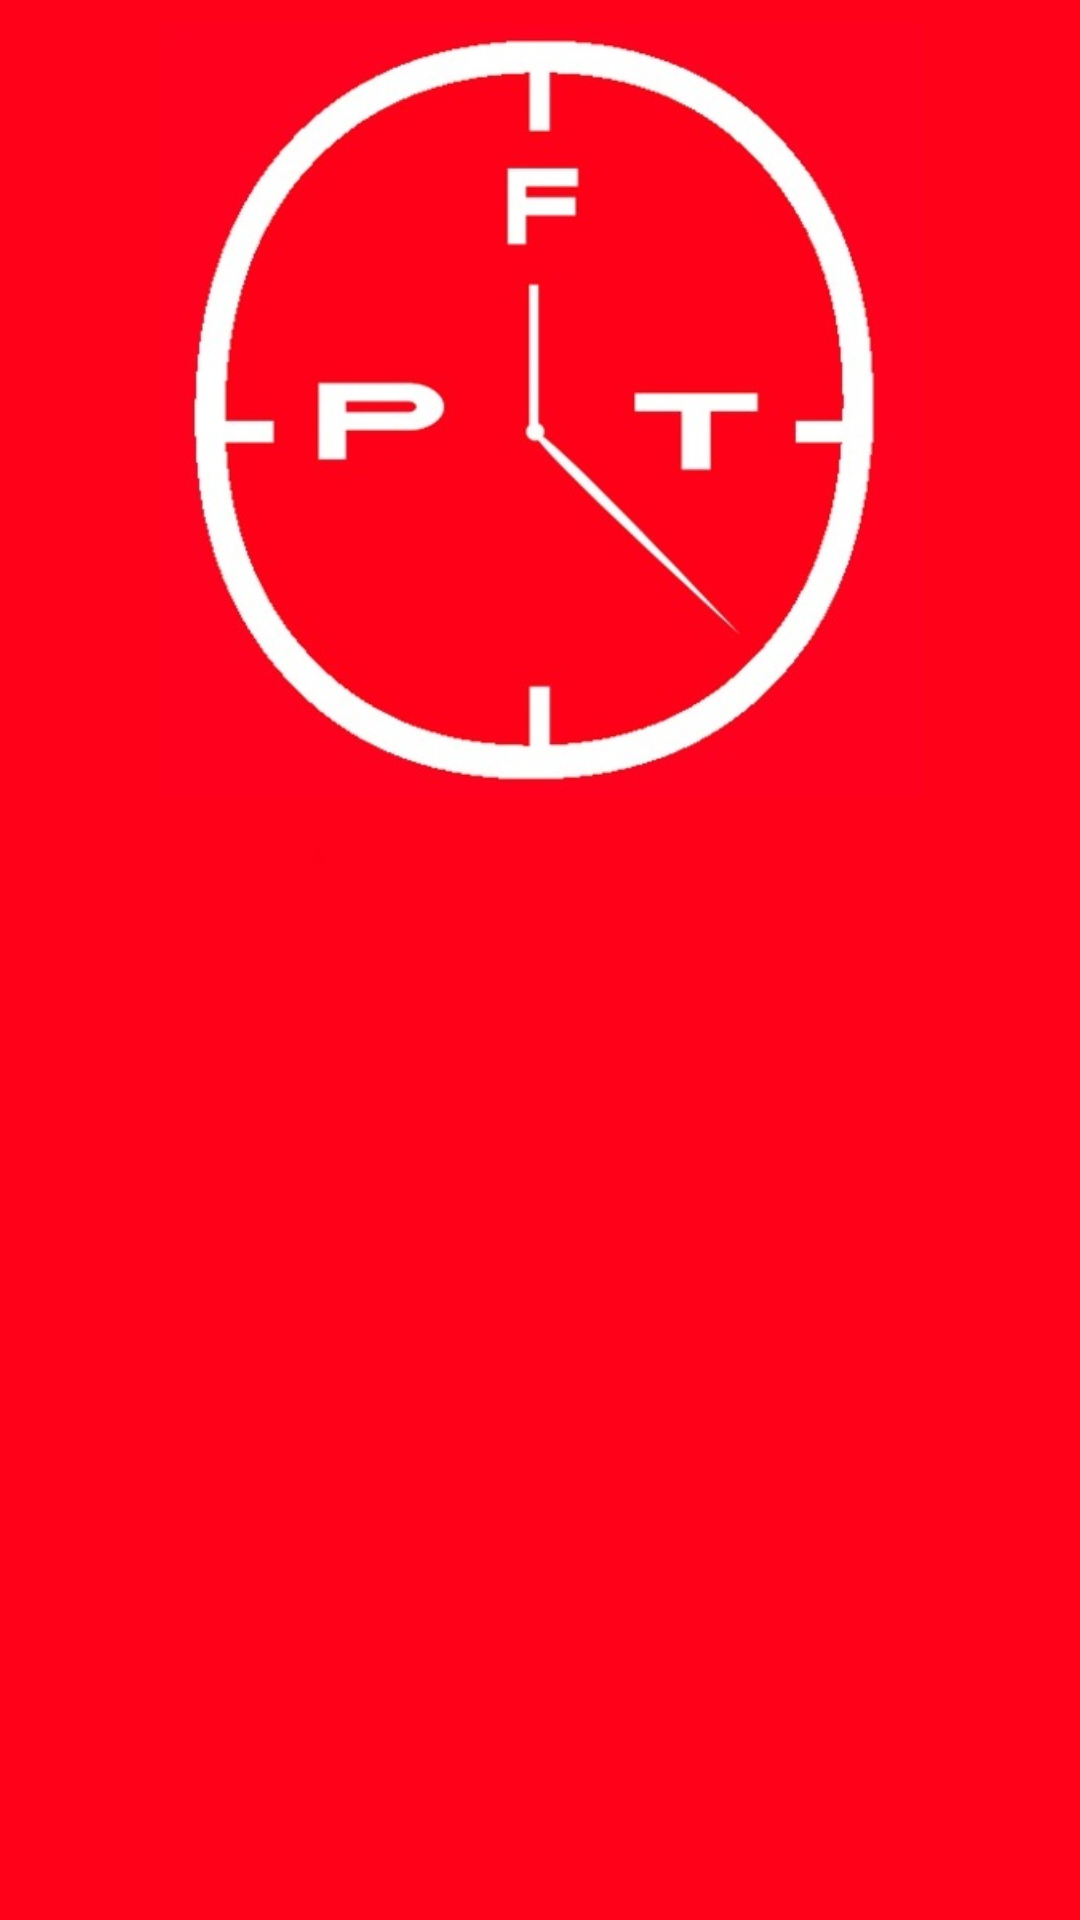

Here is an Android app screen rendered from its layout file. Give the layout XML and the strings, colors and styles it references.
<!-- AndroidManifest.xml: application theme Theme.Profocusedtiming -->
<!-- res/layout/activity_loading_page.xml -->
<?xml version="1.0" encoding="utf-8"?>
<androidx.constraintlayout.widget.ConstraintLayout xmlns:android="http://schemas.android.com/apk/res/android"
    xmlns:app="http://schemas.android.com/apk/res-auto"
    xmlns:tools="http://schemas.android.com/tools"
    android:layout_width="match_parent"
    android:layout_height="match_parent"
    android:background="@drawable/pftbg"
    tools:context=".LoadingPage">

    <ImageView
        android:id="@+id/imageView2"
        android:layout_width="285dp"
        android:layout_height="258dp"
        android:layout_marginStart="64dp"
        android:layout_marginTop="53dp"
        android:layout_marginEnd="63dp"
        android:layout_marginBottom="420dp"
        app:layout_constraintBottom_toBottomOf="parent"
        app:layout_constraintEnd_toEndOf="parent"
        app:layout_constraintStart_toStartOf="parent"
        app:layout_constraintTop_toTopOf="parent"
        app:srcCompat="@drawable/pftbgicon" />

    <ProgressBar
        android:id="@+id/progressBar"
        style="?android:attr/progressBarStyle"
        android:layout_width="wrap_content"
        android:layout_height="wrap_content"
        android:layout_marginStart="181dp"
        android:layout_marginTop="163dp"
        android:layout_marginEnd="182dp"
        android:layout_marginBottom="209dp"
        app:layout_constraintBottom_toBottomOf="parent"
        app:layout_constraintEnd_toEndOf="parent"
        app:layout_constraintStart_toStartOf="parent"
        app:layout_constraintTop_toBottomOf="@+id/imageView2" />

    <TextView
        android:id="@+id/textView6"
        android:layout_width="wrap_content"
        android:layout_height="wrap_content"
        android:layout_marginStart="144dp"
        android:layout_marginTop="68dp"
        android:layout_marginEnd="143dp"
        android:layout_marginBottom="76dp"
        android:fontFamily="sans-serif"
        android:text="Pro Focused Timing"
        android:textColor="#FFFFFF"
        android:textSize="22sp"
        android:textStyle="bold"
        app:layout_constraintBottom_toTopOf="@+id/progressBar"
        app:layout_constraintEnd_toEndOf="parent"
        app:layout_constraintStart_toStartOf="parent"
        app:layout_constraintTop_toBottomOf="@+id/imageView2" />


</androidx.constraintlayout.widget.ConstraintLayout>
<!-- resources referenced by this layout -->
<resources>
  <!-- drawable pftbg: jpg bitmap (drawable, 33468 bytes) -->
  <!-- drawable pftbgicon: jpg bitmap (drawable, 37806 bytes) -->
  <style name="Theme.Profocusedtiming" parent="Theme.AppCompat.Light.NoActionBar">
          
          <item name="colorPrimary">@color/purple_500</item>
          <item name="colorPrimaryVariant">@color/purple_700</item>
          <item name="colorOnPrimary">@color/white</item>
          
          <item name="colorSecondary">@color/teal_200</item>
          <item name="colorSecondaryVariant">@color/teal_700</item>
          <item name="colorOnSecondary">@color/black</item>
          
          <item name="android:statusBarColor">?attr/colorPrimaryVariant</item>
          
      </style>
  <!-- not gathered from this repository: default colours our renderer supplied (Android Studio template values) -->
  <color name="purple_500">#FF6200EE</color>
  <color name="purple_700">#FF3700B3</color>
  <color name="teal_200">#FF03DAC5</color>
  <color name="teal_700">#FF018786</color>
  <color name="black">#FF000000</color>
  <color name="white">#FFFFFFFF</color>
</resources>
